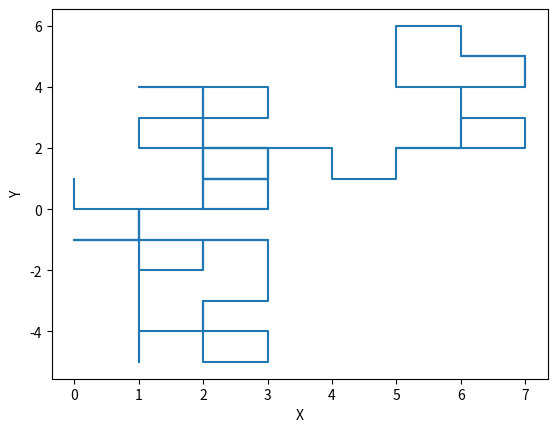

Recreate this plot in Python.
import numpy as np
import matplotlib.pyplot as plt

N=100
n=0 #horizontal position
m=0 #vertical position
X=np.zeros((N))
Y=np.zeros((N))
R2=np.zeros((N))

for i in range(N):
  choice=np.random.choice(4) #generates 0, 1, 2, or 3
  if choice==0:
    n+=1
  elif choice==1:
    n-=1
  elif choice==2:
    m+=1
  elif choice==3:
    m-=1
  X[i]=n
  Y[i]=m
  R2[i]=n**2+m**2 #squared displacement
print('X=',X)
print('Y=',Y)
print('R2=',R2)

plt.plot(X,Y)
plt.xlabel('X')
plt.ylabel('Y')
plt.show()
